Run: headless pygame with SDL's dummy video driver; simulated clock (each Clock.tick advances the game by its frame time, no real sleeping); random seed 0; keys injected as events and as key.get_pressed() state; no mouse input.
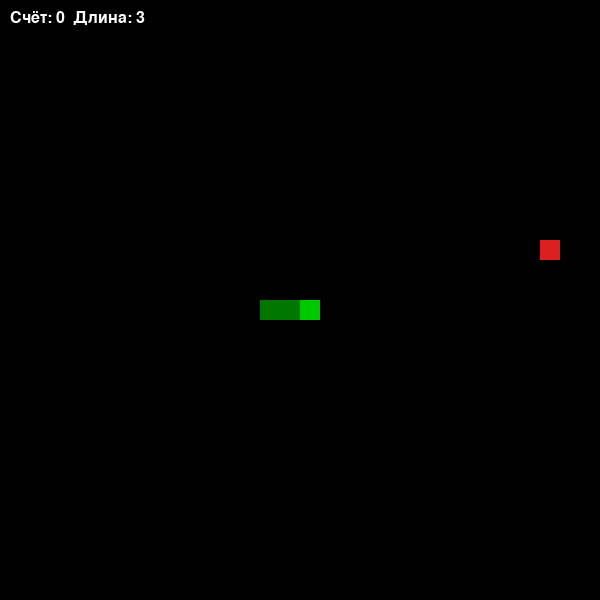
Frame 1 of 3 · flips 1–60 · no input
Frame 2 of 3 · flips 61–180 · tapped SPACE, RETURN · held RIGHT (→), D · screen unchanged from frame 1, image omitted
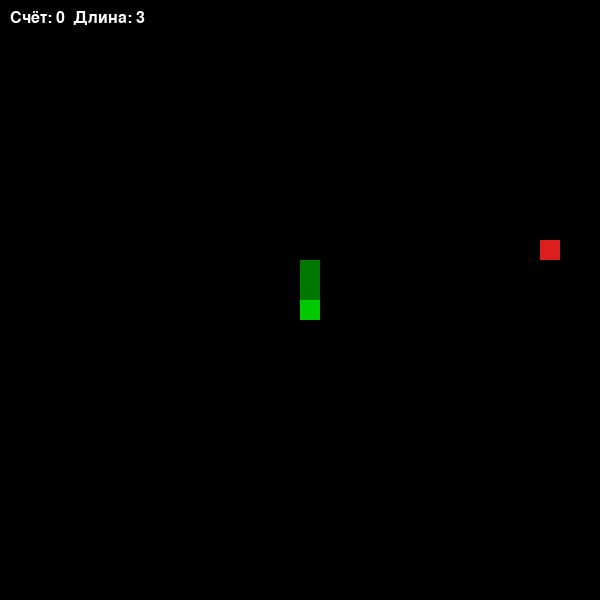
Frame 3 of 3 · flips 181–300 · held DOWN (↓), S

The pygame program that drew these frames:

import pygame
import random
import sys

pygame.init()

WIDTH = HEIGHT = 600
CELL = 20
COLS = ROWS = WIDTH // CELL

BLACK = (0, 0, 0)
GREEN = (0, 200, 0)
DARK_GREEN = (0, 120, 0)
RED = (220, 30, 30)
WHITE = (255, 255, 255)

screen = pygame.display.set_mode((WIDTH, HEIGHT))
pygame.display.set_caption("Змейка")
clock = pygame.time.Clock()
font = pygame.font.SysFont("Arial", 24)


def random_food(snake):
    while True:
        pos = (random.randrange(COLS), random.randrange(ROWS))
        if pos not in snake:
            return pos


def draw_cell(x, y, color):
    pygame.draw.rect(screen, color, (x * CELL, y * CELL, CELL, CELL))


def game_over(score):
    screen.fill(BLACK)
    text = font.render(f"GAME OVER  Счёт: {score}", True, RED)
    hint = font.render("R — рестарт, ESC — выход", True, WHITE)
    screen.blit(text, text.get_rect(center=(WIDTH // 2, HEIGHT // 2 - 20)))
    screen.blit(hint, hint.get_rect(center=(WIDTH // 2, HEIGHT // 2 + 20)))
    pygame.display.flip()

    while True:
        for event in pygame.event.get():
            if event.type == pygame.QUIT:
                pygame.quit(); sys.exit()
            if event.type == pygame.KEYDOWN:
                if event.key == pygame.K_r:
                    return True
                if event.key == pygame.K_ESCAPE:
                    pygame.quit(); sys.exit()


def main():
    snake = [(COLS // 2, ROWS // 2),
             (COLS // 2 - 1, ROWS // 2),
             (COLS // 2 - 2, ROWS // 2)]
    direction = (1, 0)
    food = random_food(snake)
    score = 0
    speed = 10

    while True:
        clock.tick(speed)

        # --- Управление WASD ---
        for event in pygame.event.get():
            if event.type == pygame.QUIT:
                pygame.quit(); sys.exit()
            if event.type == pygame.KEYDOWN:
                if event.key == pygame.K_w and direction != (0, 1):
                    direction = (0, -1)
                elif event.key == pygame.K_s and direction != (0, -1):
                    direction = (0, 1)
                elif event.key == pygame.K_a and direction != (1, 0):
                    direction = (-1, 0)
                elif event.key == pygame.K_d and direction != (-1, 0):
                    direction = (1, 0)
                elif event.key == pygame.K_ESCAPE:
                    pygame.quit(); sys.exit()

        # --- Движение ---
        head_x, head_y = snake[0]
        new_head = (head_x + direction[0], head_y + direction[1])

        # Телепорт через стены
        new_head = (new_head[0] % COLS, new_head[1] % ROWS)

        # Столкновение с собой
        if new_head in snake and new_head != food:
            if game_over(score):
                return main()
            return

        snake.insert(0, new_head)

        # --- Еда ---
        if new_head == food:
            score += 10
            food = random_food(snake)
            # хвост НЕ убираем → змейка растёт
        else:
            snake.pop()

        # --- Отрисовка ---
        screen.fill(BLACK)
        draw_cell(food[0], food[1], RED)
        for i, (x, y) in enumerate(snake):
            draw_cell(x, y, GREEN if i == 0 else DARK_GREEN)

        text = font.render(f"Счёт: {score}  Длина: {len(snake)}", True, WHITE)
        screen.blit(text, (10, 10))
        pygame.display.flip()


if __name__ == "__main__":
    main()
